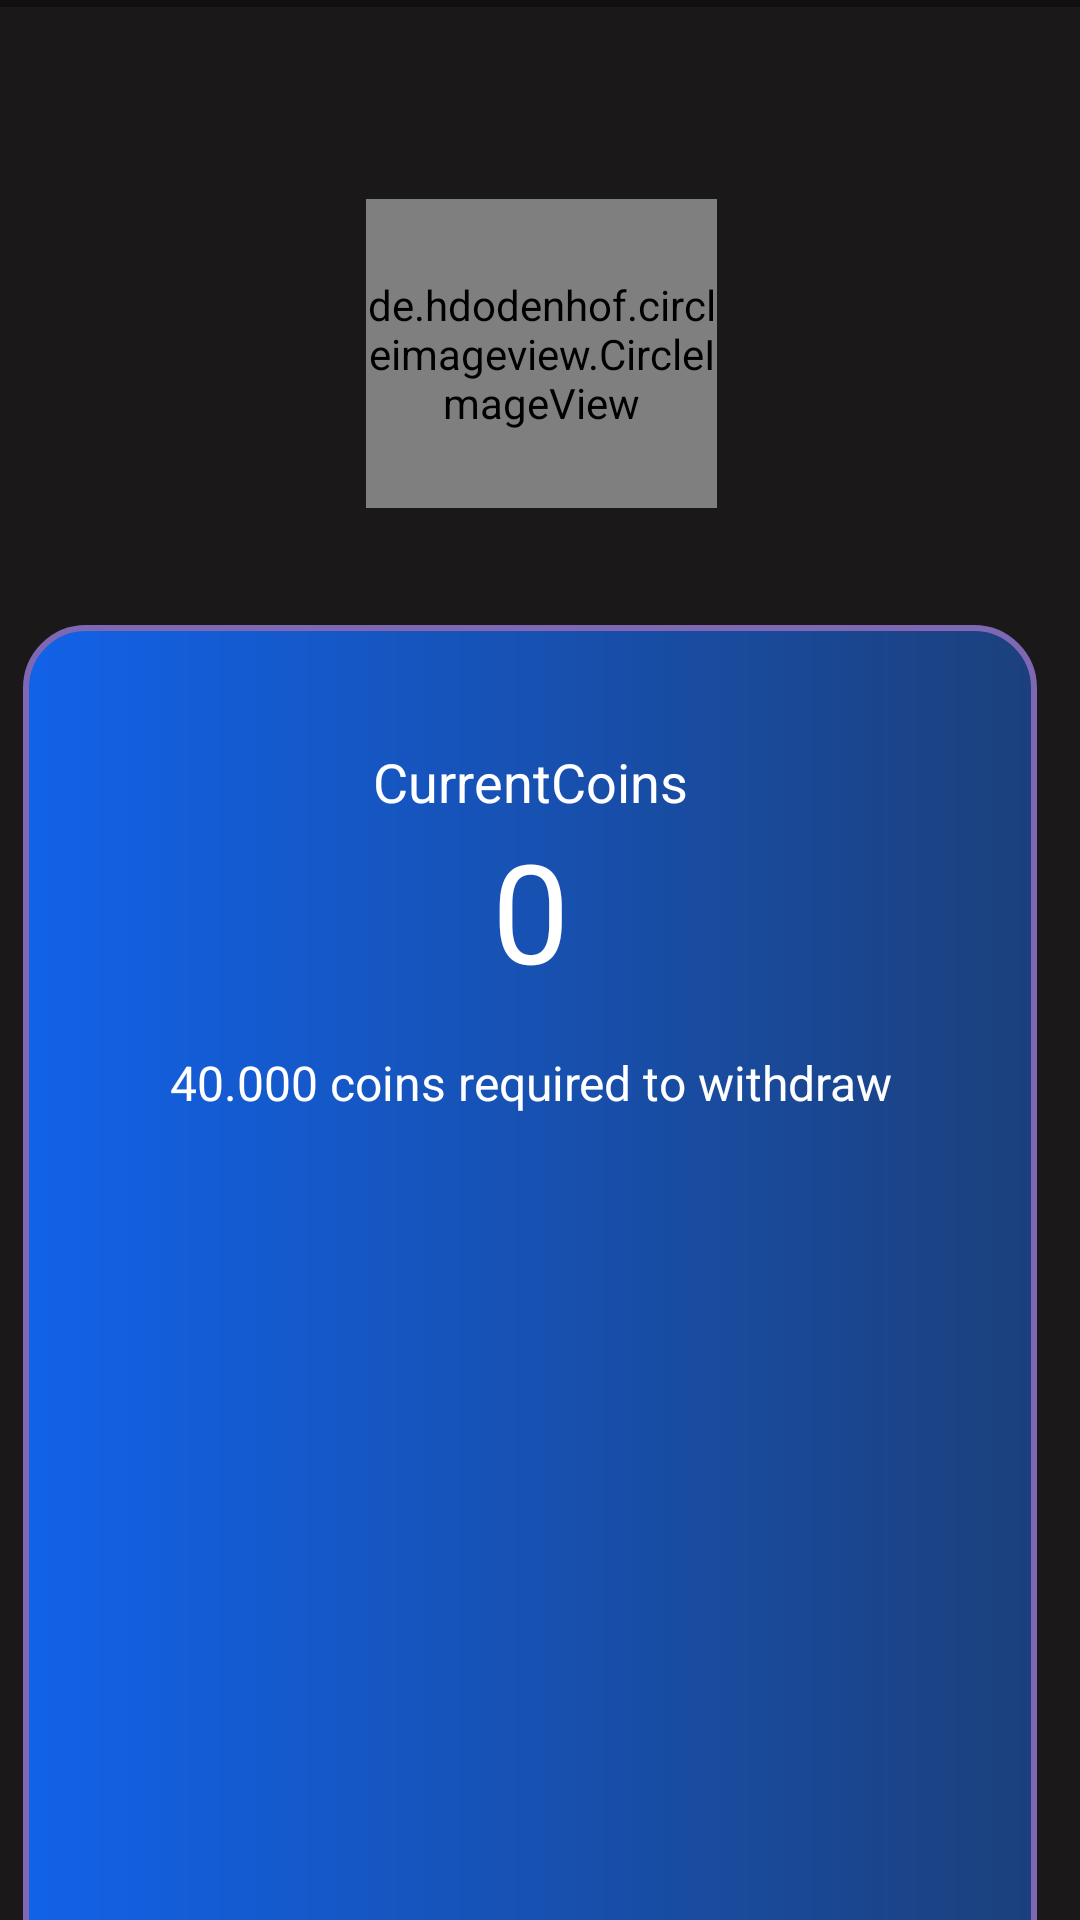

Android layout source for this screen:
<!-- AndroidManifest.xml: application theme Theme.MyQuiz -->
<!-- res/layout/fragment_profile.xml -->
<?xml version="1.0" encoding="utf-8"?>
<androidx.constraintlayout.widget.ConstraintLayout xmlns:android="http://schemas.android.com/apk/res/android"
    xmlns:tools="http://schemas.android.com/tools"
    android:layout_width="match_parent"
    android:layout_height="@dimen/_600sdp"
    android:background="@color/darkcolor"
    xmlns:app="http://schemas.android.com/apk/res-auto"
    tools:context=".Fragment.Profile">


    <androidx.appcompat.widget.Toolbar
        android:id="@+id/maintb"
        android:layout_width="match_parent"
        android:layout_height="60dp"
        android:background="@color/somewhite"
        android:minHeight="60dp"
        app:title="@string/profile"
        app:titleTextColor="@color/white"
        android:theme="@style/ThemeOverlay.AppCompat.Dark"
        app:layout_constraintEnd_toEndOf="parent"
        app:layout_constraintStart_toStartOf="parent"
        app:layout_constraintTop_toTopOf="parent"/>

    <androidx.core.widget.NestedScrollView
        android:layout_width="404dp"
        android:layout_height="656dp"
        android:layout_marginTop="-40dp"
        android:fillViewport="true"
        app:layout_constraintBottom_toBottomOf="parent"
        app:layout_constraintEnd_toEndOf="parent"
        app:layout_constraintStart_toStartOf="parent"
        app:layout_constraintTop_toBottomOf="@+id/maintb">

        <androidx.constraintlayout.widget.ConstraintLayout
            android:layout_width="match_parent"
            android:layout_height="wrap_content"
            android:orientation="vertical">


            <View
                android:id="@+id/view2"
                android:layout_width="392dp"
                android:layout_height="125dp"
                android:background="@drawable/fhview"
                app:layout_constraintEnd_toEndOf="parent"
                app:layout_constraintStart_toStartOf="parent"
                tools:layout_editor_absoluteY="-15dp" />

            <de.hdodenhof.circleimageview.CircleImageView
                android:id="@+id/myuserimg"
                android:layout_width="117dp"
                android:layout_height="103dp"
                android:layout_marginTop="64dp"
                android:src="@drawable/avatar"
                app:civ_border_color="#9E9C9D"
                app:civ_border_width="3dp"
                app:layout_constraintEnd_toEndOf="parent"
                app:layout_constraintStart_toStartOf="parent"
                app:layout_constraintTop_toTopOf="@+id/view2"
                tools:src="@tools:sample/avatars" />

            <TextView
                android:id="@+id/usernames"
                android:layout_width="259dp"
                android:layout_height="39dp"
                android:fontFamily="@font/poppins_medium"
                android:text="@string/username"
                android:textAlignment="center"
                android:textColor="@color/textcolor"
                android:textSize="@dimen/_20ssp"
                app:layout_constraintEnd_toEndOf="parent"
                app:layout_constraintStart_toStartOf="parent"
                app:layout_constraintTop_toBottomOf="@+id/myuserimg" />

            <View
                android:id="@+id/view6"
                android:layout_width="338dp"
                android:layout_height="@dimen/_145sdp"
                android:layout_marginStart="8dp"
                android:background="@drawable/rounded_box"
                app:layout_constraintEnd_toEndOf="parent"
                app:layout_constraintHorizontal_bias="0.369"
                app:layout_constraintStart_toStartOf="parent"
                app:layout_constraintTop_toBottomOf="@+id/usernames" />

            <TextView
                android:id="@+id/textView9"
                android:layout_width="wrap_content"
                android:layout_height="wrap_content"
                android:layout_marginTop="40dp"
                android:fontFamily="sans-serif"
                android:text="CurrentCoins"
                android:textColor="@color/ptext"
                android:textSize="18sp"
                app:layout_constraintEnd_toEndOf="@+id/view6"
                app:layout_constraintStart_toStartOf="@+id/view6"
                app:layout_constraintTop_toTopOf="@+id/view6" />

            <TextView
                android:id="@+id/currentCoins"
                android:layout_width="wrap_content"
                android:layout_height="wrap_content"
                android:fontFamily="sans-serif"
                android:text="@string/mycoins"
                android:textColor="@color/ptext"
                android:textSize="46sp"
                app:layout_constraintEnd_toEndOf="@+id/textView9"
                app:layout_constraintStart_toStartOf="@+id/textView9"
                app:layout_constraintTop_toBottomOf="@+id/textView9" />

            <TextView
                android:id="@+id/textView15"
                android:layout_width="wrap_content"
                android:layout_height="wrap_content"
                android:layout_marginTop="16dp"
                android:fontFamily="sans-serif"
                android:text="@string/requiredtowidhraw"
                android:textColor="@color/ptext"
                android:textSize="16sp"
                app:layout_constraintEnd_toEndOf="@+id/currentCoins"
                app:layout_constraintStart_toStartOf="@+id/currentCoins"
                app:layout_constraintTop_toBottomOf="@+id/currentCoins" />

            <EditText
                android:id="@+id/emailBox"
                android:layout_width="0dp"
                android:layout_height="wrap_content"
                android:layout_marginTop="32dp"
                android:background="@drawable/pview"
                android:clickable="false"
                android:drawablePadding="10dp"
                android:ems="10"
                android:inputType="textPersonName"
                android:padding="15dp"
                android:paddingLeft="150dp"
                android:textColor="@color/black"
                app:layout_constraintEnd_toEndOf="@+id/view6"
                app:layout_constraintStart_toStartOf="@+id/view6"
                app:layout_constraintTop_toBottomOf="@+id/view6" />


            <EditText
                android:id="@+id/phonepay"
                android:layout_width="0dp"
                android:layout_height="wrap_content"
                android:layout_marginTop="16dp"
                android:background="@drawable/pview"
                android:clickable="false"
                android:drawablePadding="10dp"
                android:ems="10"
                android:inputType="textPersonName"
                android:padding="15dp"
                android:paddingLeft="150dp"
                android:textColor="@color/black"
                app:layout_constraintEnd_toEndOf="@+id/view6"
                app:layout_constraintHorizontal_bias="0.0"
                app:layout_constraintStart_toStartOf="@+id/view6"
                app:layout_constraintTop_toBottomOf="@+id/emailBox" />

            <TextView
                android:id="@+id/sendRequest"
                android:layout_width="342dp"
                android:layout_height="57dp"
                android:layout_marginTop="44dp"
                android:background="@drawable/buttondesign"
                android:fontFamily="sans-serif"
                android:gravity="center"
                android:text="@string/sendRequest"
                android:textAlignment="center"
                android:textColor="@color/white"
                android:textSize="@dimen/_20ssp"
                app:layout_constraintEnd_toEndOf="@+id/emailBox"
                app:layout_constraintHorizontal_bias="0.0"
                app:layout_constraintStart_toStartOf="@+id/emailBox"
                app:layout_constraintTop_toBottomOf="@+id/phonepay" />

            <ImageView
                android:id="@+id/imageView8"
                android:layout_width="95dp"
                android:layout_height="43dp"
                android:src="@drawable/gpay"
                app:layout_constraintBottom_toBottomOf="@+id/emailBox"
                app:layout_constraintStart_toStartOf="@+id/emailBox"
                app:layout_constraintTop_toTopOf="@+id/emailBox" />

            <EditText
                android:id="@+id/gpay"
                android:layout_width="265dp"
                android:layout_height="38dp"
                android:background="@null"
                android:ems="10"
                android:fontFamily="@font/poppins_medium"
                android:hint="@string/gpay"
                android:inputType="number"
                android:paddingTop="8dp"
                android:textColor="#3C3A3A"
                android:textColorHint="@color/textcolor"
                android:textSize="@dimen/_15ssp"
                app:layout_constraintBottom_toBottomOf="@+id/emailBox"
                app:layout_constraintEnd_toEndOf="@+id/emailBox"
                app:layout_constraintHorizontal_bias="0.0"
                app:layout_constraintStart_toEndOf="@+id/imageView8"
                app:layout_constraintTop_toTopOf="@+id/emailBox"
                app:layout_constraintVertical_bias="0.666" />


            <ImageView
                android:id="@+id/phonepayimg"
                android:layout_width="95dp"
                android:layout_height="43dp"
                android:src="@drawable/phonepy"
                app:layout_constraintBottom_toBottomOf="@+id/phonepay"
                app:layout_constraintStart_toStartOf="@+id/phonepay"
                app:layout_constraintTop_toTopOf="@+id/phonepay" />

            <EditText
                android:id="@+id/phonepayn"
                android:layout_width="265dp"
                android:layout_height="38dp"
                android:background="@null"
                android:ems="10"
                android:fontFamily="@font/poppins_medium"
                android:hint="@string/phonepayn"
                android:inputType="number"
                android:paddingTop="8dp"
                android:textColor="#3C3A3A"
                android:textColorHint="@color/textcolor"
                android:textSize="@dimen/_15ssp"
                app:layout_constraintBottom_toBottomOf="@+id/phonepay"
                app:layout_constraintEnd_toEndOf="@+id/phonepay"
                app:layout_constraintStart_toEndOf="@+id/phonepayimg"
                app:layout_constraintTop_toTopOf="@+id/phonepay" />

        </androidx.constraintlayout.widget.ConstraintLayout>
    </androidx.core.widget.NestedScrollView>

</androidx.constraintlayout.widget.ConstraintLayout>
<!-- resources referenced by this layout -->
<resources>
  <color name="black">#FF000000</color>
  <color name="darkcolor">#1A1818</color>
  <color name="ptext">@color/white</color>
  <color name="somewhite">#111010</color>
  <color name="textcolor">@color/white</color>
  <color name="white">#FFFFFFFF</color>
  <!-- drawable buttondesign (drawable) -->
  <?xml version="1.0" encoding="utf-8"?>
  <shape xmlns:android="http://schemas.android.com/apk/res/android">
  <corners android:radius="28dp"/>
      <solid android:color="#325A9E"/>
  </shape>
  <!-- drawable fhview (drawable) -->
  <?xml version="1.0" encoding="utf-8"?>
  <shape xmlns:android="http://schemas.android.com/apk/res/android">
  
      <corners
          android:bottomLeftRadius="@dimen/_20ssp"
          android:bottomRightRadius="@dimen/_20ssp" />
      <solid android:color="@color/profilebc" />
  
  </shape>
  <!-- drawable gpay: png bitmap (drawable, 6641 bytes) -->
  <!-- drawable phonepy: png bitmap (drawable, 19002 bytes) -->
  <!-- drawable pview (drawable) -->
  <?xml version="1.0" encoding="utf-8"?>
  <shape xmlns:android="http://schemas.android.com/apk/res/android">
  
      <corners android:radius="7dp" />
     <stroke android:color="#27316A" android:width="2dp"/>
      <solid android:color="@color/white"/>
  
  </shape>
  <!-- drawable rounded_box (drawable) -->
  <?xml version="1.0" encoding="utf-8"?>
  <shape xmlns:android="http://schemas.android.com/apk/res/android">
  <gradient android:startColor="#1262E8" android:endColor="#1C407C"/>
      <corners android:radius="20dp"/>
      <stroke android:color="#7E67B3" android:width="2dp"/>
  </shape>
  <string name="gpay">Gpay Number</string>
  <string name="mycoins">0</string>
  <string name="phonepayn">Phone Pay Number</string>
  <string name="profile">Profile</string>
  <string name="requiredtowidhraw">40.000 coins required to withdraw</string>
  <string name="sendRequest">Send Request</string>
  <string name="username" />
  <style name="Theme.MyQuiz" parent="Theme.MaterialComponents.DayNight.NoActionBar">
          
          <item name="colorPrimary">@color/purple_500</item>
          <item name="colorPrimaryVariant">@color/purple_700</item>
          <item name="colorOnPrimary">@color/white</item>
          
          <item name="colorSecondary">@color/teal_200</item>
          <item name="colorSecondaryVariant">@color/teal_700</item>
          <item name="colorOnSecondary">@color/black</item>
          
          <item name="android:statusBarColor" tools:targetApi="l">?attr/colorPrimaryVariant</item>
          
      </style>
  <color name="profilebc">#1A1818</color>
  <color name="purple_500">#FF6200EE</color>
  <color name="purple_700">#FF3700B3</color>
  <color name="teal_200">#FF03DAC5</color>
  <color name="teal_700">#FF018786</color>
</resources>
